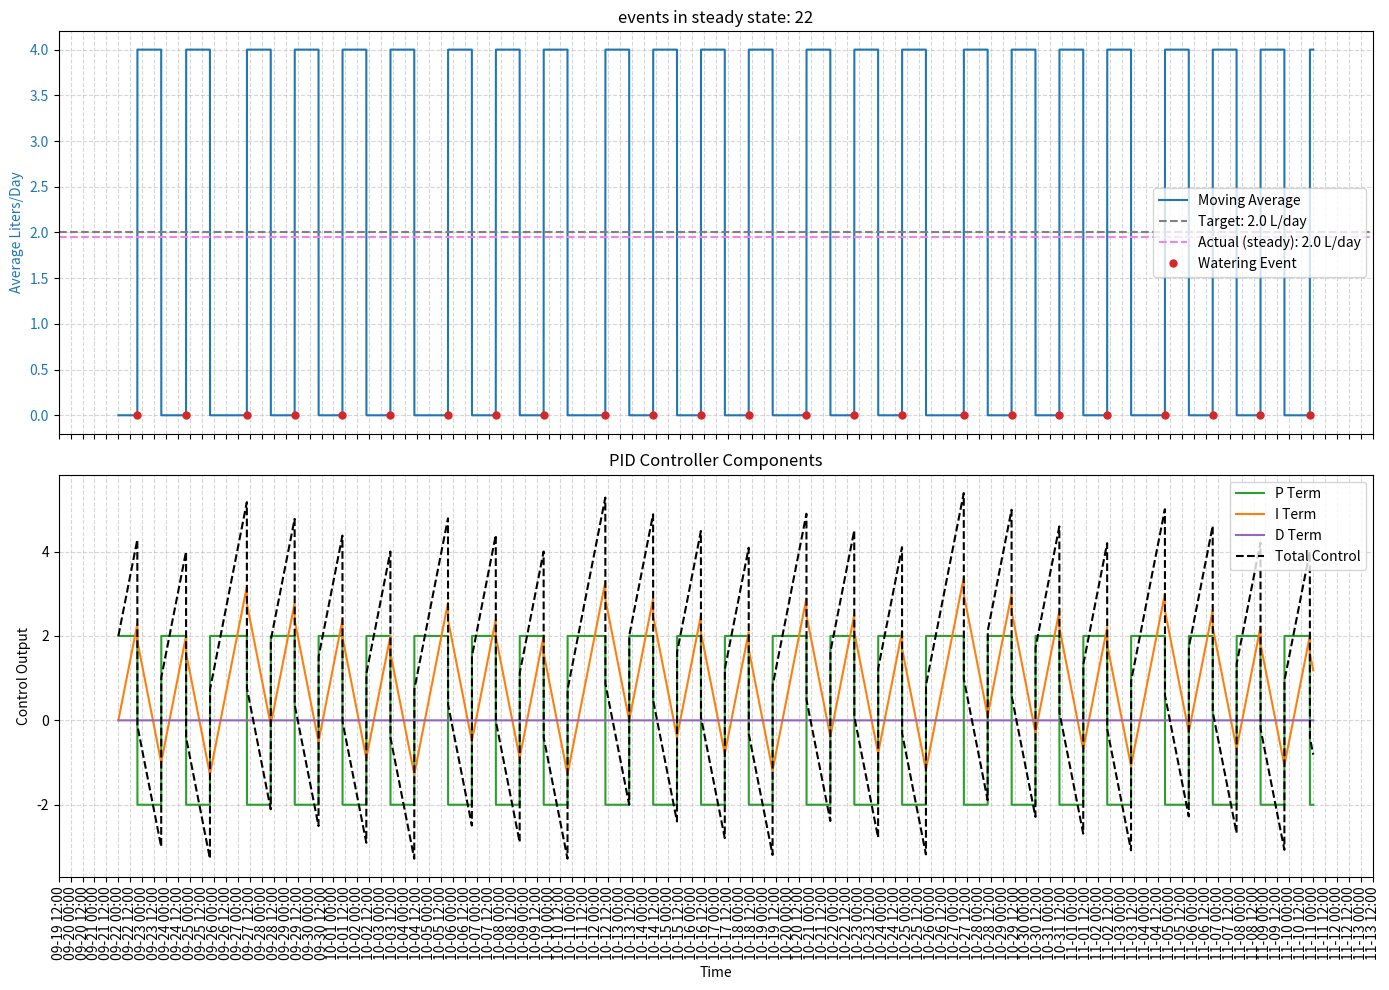

Reproduce this figure in Python. (Note: this script raises an exception after producing the figure.)
import matplotlib.pyplot as plt
import matplotlib.dates as mdates
from datetime import datetime, timedelta

class WateringController:
    # Constants
    SECONDS_IN_DAY = 86400

    def __init__(self, setpoint, liters_per_event, deadtime_sec, watering_windows, time_window_days, kp, ki, kd, kimax, kidec,
                 load_event_log_callback = None, store_event_log_callback = None):
        """
        kimax[>0]: maximum absolute value for integral part, as a portion of single liters_per_event. Can also be larger than 1.
        kidec[0..1]: portion of kimax that gets decreased from integral part on every watering event
        """
        # configs
        self.setpoint = setpoint
        self.liters_per_event = liters_per_event
        self.deadtime_sec = deadtime_sec
        self.watering_windows = watering_windows
        self.time_window_days = time_window_days
        self.kp = kp
        self.ki = ki
        self.integral_max = (kimax * liters_per_event) / ki
        self.integral_dec = kidec
        self.kd = kd

        # pid state
        self.integral_error = 0.0
        self.last_error = 0.0
        self.last_event_time = 0

        # event logs to estimate average watering
        self.event_log = []
        if load_event_log_callback:
            self.event_log = load_event_log_callback()
        self.store_event_log_callback = store_event_log_callback

    def run_single_iteration(self, current_time_seconds):
        self.__trim_old_events(current_time_seconds)
        current_average = self.__get_daily_average()
        control, pid_values = self.__pid_update(current_average, self.setpoint)

        is_outside_deadtime = current_time_seconds - self.last_event_time >= self.deadtime_sec
        should_water = self.__is_within_window(current_time_seconds) \
                        and is_outside_deadtime \
                        and control >= self.liters_per_event
        if should_water:
            self.__add_new_event(current_time_seconds)
            self.integral_error -= self.integral_dec * self.integral_max #decrease the integral a bit so it doesn't get triggered again instantly

        return should_water, (current_average, control, pid_values)

    def __trim_old_events(self, current_time_seconds):
        cutoff = int(current_time_seconds - self.time_window_days * WateringController.SECONDS_IN_DAY)
        self.event_log = [t for t in self.event_log if t > cutoff]

    def __add_new_event(self, current_time_seconds):
        self.event_log.append(current_time_seconds)
        self.last_event_time = current_time_seconds
        if self.store_event_log_callback:
            self.store_event_log_callback(self.event_log)

    def __get_daily_average(self):
        return (len(self.event_log) * self.liters_per_event) / self.time_window_days

    def __pid_update(self, current_value, setpoint_value):
        error = setpoint_value - current_value
        self.integral_error += error
        self.integral_error = max(min(self.integral_error, self.integral_max), -self.integral_max)
        derivative = error - self.last_error
        self.last_error = error

        p = self.kp * error
        i = self.ki * self.integral_error
        d = self.kd * derivative
        control = p + i + d
        return control, (p, i, d)

    def __is_within_window(self, current_time_seconds):
        seconds_since_midnight = current_time_seconds % WateringController.SECONDS_IN_DAY
        for wstart, wstop in self.watering_windows:
            if wstart <= seconds_since_midnight <= wstop:
                return True
        return False

def simulate(controller: WateringController, start_time, end_time, seconds_per_step):
    times, avg_flow = [], []
    p_terms, i_terms, d_terms, control_signals = [], [], [], []
    eventsX, eventsY = [], []
    t = start_time
    while t <= end_time:
        should_water, (current_average, control, (p,i,d)) = controller.run_single_iteration(int(t.timestamp()))
        
        times.append(t)
        avg_flow.append(current_average)
        control_signals.append(control)
        p_terms.append(p)
        i_terms.append(i)
        d_terms.append(d)
        
        if should_water:
            eventsX.append(t)
            eventsY.append(current_average)

        t += timedelta(seconds=seconds_per_step)

    return times, avg_flow, eventsX, eventsY, p_terms, i_terms, d_terms, control_signals

# Simulation constants
LITERS_PER_WATERING = 4.0
WATERING_WINDOWS = [(9 * 3600, 9 * 3600 + 15 * 60), (19 * 3600, 21 * 3600)]
SIM_DAYS = 50
SECONDS_PER_STEP = 60
STEADY_STATE_OFFSET_DAYS = 5

# Config
# Kp, Ki, Kim, Kipb, Kd = 0.6, 0.003, 1.0, 0.3,  0 # good for large setpoints (>10l)
# Kp, Ki, Kim, Kipb, Kd = 0.5, 0.001, 1.2, 0.2, 0 #GOOD stability, but visible offset
# Kp, Ki, Kim, Kipb, Kd = 1, 0.001, 1, 0.02, 0 #pretty small offsets, good stability
Kp, Ki, Kimax, Kidec, Kd = 1, 0.001, 1, 0.1, 0 # smaller chance to trigger 3x waterings in single window (for bigger setpoints)

default_params = {
    'setpoint': 14,
    'deadtime_sec': 10*60,
    'time_window_days': 1,
    'kp': Kp,
    'ki': Ki,
    'kd': Kd,
    'kimax': Kimax,
    'kidec': Kidec
}

params_list = []
for liters in range(2,15):
    params = dict(default_params)
    params['setpoint'] = liters
    params_list.append(params)

for p in params_list:
    filename = f"outputs/sim_p={p['kp']}_i={p['ki']}_d={p['kd']}_im={p['kimax']}_id={p['kidec']}_setp={p['setpoint']}_dead={p['deadtime_sec']}.png"
    print(f"Simulating: {filename}")

    controller = WateringController(**p,
                                    liters_per_event=LITERS_PER_WATERING,
                                    watering_windows=WATERING_WINDOWS)
    
    start_time = datetime.now().replace(hour=0, minute=0, second=0, microsecond=0)
    end_time = start_time + timedelta(days=SIM_DAYS)
    times, avg_flow, eventsX, eventsY, p_terms, i_terms, d_terms, control_signals = simulate(controller, start_time, end_time, seconds_per_step=SECONDS_PER_STEP)

    # --- Plotting ---
    fig, (ax1, ax2) = plt.subplots(2, 1, figsize=(14, 10), sharex=True)

    steady_state_timestamp = times[0] + timedelta(days=STEADY_STATE_OFFSET_DAYS)
    steady_state_events = sum([1 for t in eventsX if t > steady_state_timestamp])
    actual_average = steady_state_events * controller.liters_per_event / (SIM_DAYS - STEADY_STATE_OFFSET_DAYS)

    ax1.set_title(f"events in steady state: {steady_state_events}")
    ax1.set_ylabel("Average Liters/Day", color='tab:blue')
    ax1.plot(times, avg_flow, label="Moving Average", color='tab:blue')
    ax1.axhline(p['setpoint'], color='gray', linestyle='--', label=f"Target: {p['setpoint']:.1f} L/day")
    ax1.axhline(actual_average, color='violet', linestyle='--', label=f"Actual (steady): {actual_average:.1f} L/day")
    ax1.plot(eventsX, eventsY, linestyle='', marker='o', color='tab:red', label="Watering Event", markersize=5)
    ax1.tick_params(axis='y', labelcolor='tab:blue')
    ax1.legend()
    ax1.grid(True, linestyle='--', alpha=0.5)

    ax2.set_title("PID Controller Components")
    ax2.set_xlabel("Time")
    ax2.set_ylabel("Control Output")
    ax2.plot(times, p_terms, label="P Term", color='tab:green')
    ax2.plot(times, i_terms, label="I Term", color='tab:orange')
    ax2.plot(times, d_terms, label="D Term", color='tab:purple')
    ax2.plot(times, control_signals, label="Total Control", color='black', linestyle='--')
    ax2.legend()
    ax2.grid(True, linestyle='--', alpha=0.5)

    ax2.xaxis.set_major_locator(mdates.HourLocator(interval=12))
    ax2.xaxis.set_major_formatter(mdates.DateFormatter('%m-%d %H:%M'))
    plt.setp(ax2.get_xticklabels(), rotation=90)
    plt.tight_layout()
    plt.savefig(filename, dpi=150, bbox_inches='tight')